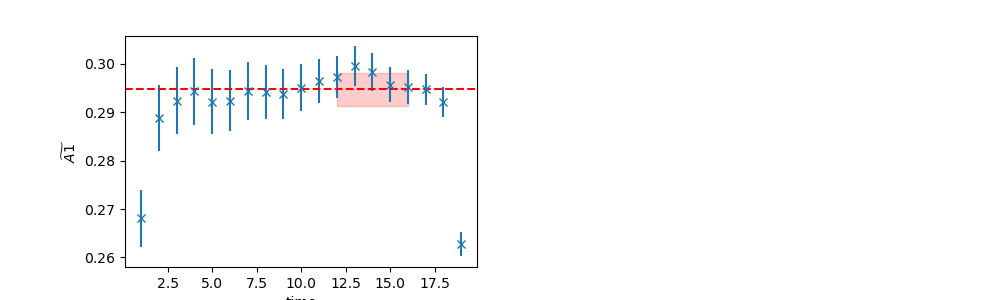

The table this chart was drawn from, first rows:
	EffectiveMass	Error	RegUp	RegLow
0	0.2948	0.003431	17	12
